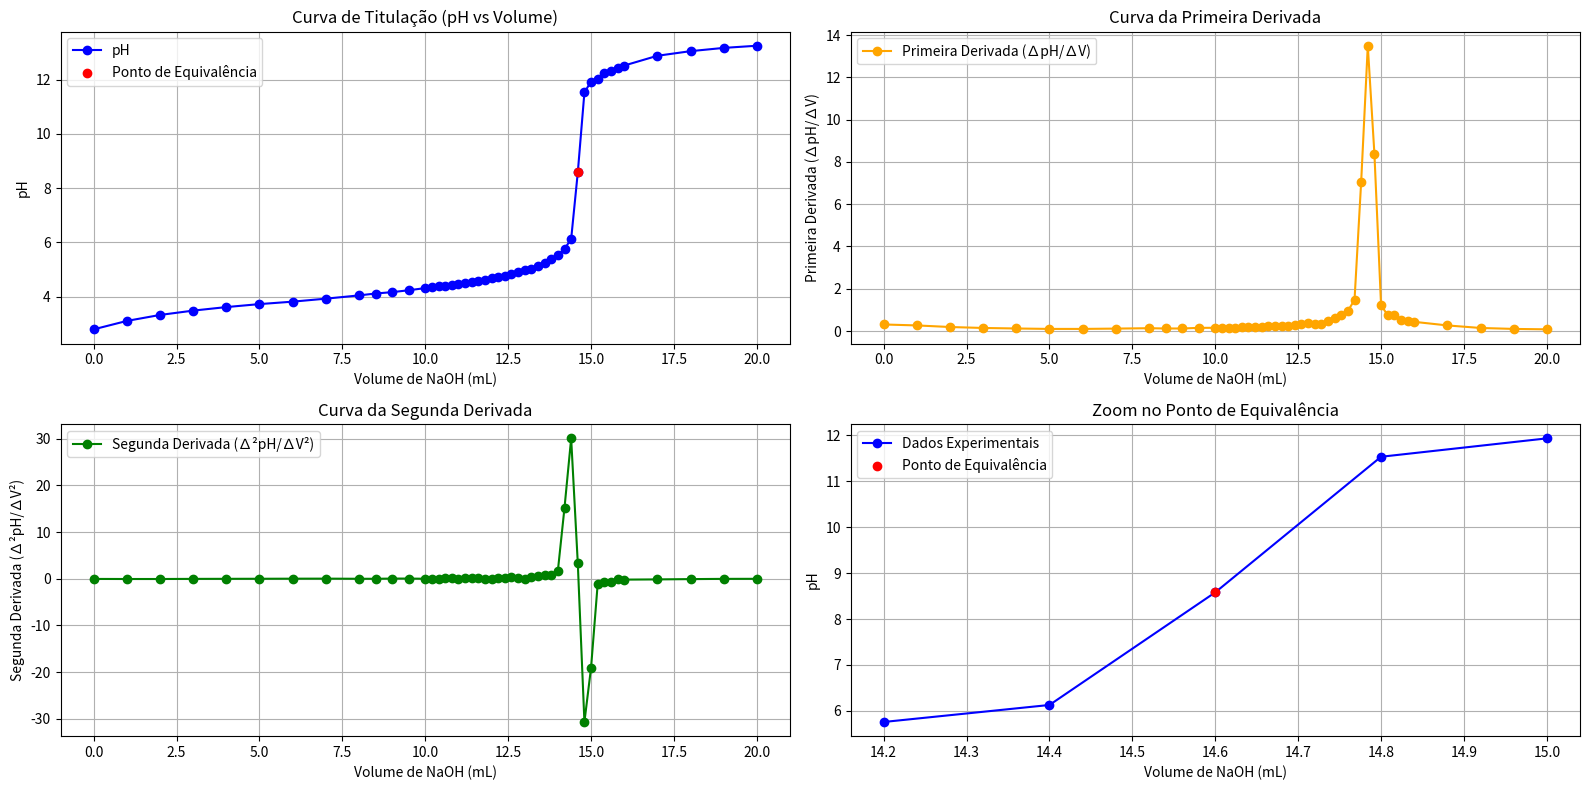

Generate this figure with matplotlib:
import matplotlib.pyplot as plt
import numpy as np

# Dados fornecidos
volumes = np.array([0, 1, 2, 3, 4, 5, 6, 7, 8, 8.5, 9, 9.5, 10, 10.2, 10.4, 10.6, 10.8, 11, 11.2, 11.4, 11.6, 11.8, 12, 12.2, 12.4, 12.6, 12.8, 13, 13.2, 13.4, 13.6, 13.8, 14, 14.2, 14.4, 14.6, 14.8, 15, 15.2, 15.4, 15.6, 15.8, 16, 17, 18, 19, 20])
ph_values = np.array([2.8, 3.11, 3.33, 3.49, 3.62, 3.73, 3.82, 3.93, 4.05, 4.12, 4.17, 4.24, 4.32, 4.35, 4.38, 4.4, 4.44, 4.47, 4.51, 4.54, 4.59, 4.63, 4.68, 4.72, 4.77, 4.83, 4.9, 4.99, 5.04, 5.13, 5.23, 5.38, 5.54, 5.76, 6.13, 8.58, 11.53, 11.93, 12.02, 12.23, 12.33, 12.43, 12.52, 12.88, 13.05, 13.17, 13.25])

# Calcular a primeira e a segunda derivada do pH em relação ao volume
first_derivative = np.gradient(ph_values, volumes)  # Primeira derivada (∆pH/∆V)
second_derivative = np.gradient(first_derivative, volumes)  # Segunda derivada (∆²pH/∆V²)

# Determinar o ponto de equivalência com base na máxima primeira derivada
volume_equiv = volumes[np.argmax(first_derivative)]  # Índice do maior valor da primeira derivada
ph_equiv = ph_values[np.argmax(first_derivative)]

# Cálculo do teor de ácido acetilsalicílico
concentration_naoh = 0.19  # Concentração de NaOH (mol/L)
sample_mass = 1000  # Massa da amostra (mg)
mols_naoh = volume_equiv * concentration_naoh  # mols de NaOH (Volume em litros)
mols_acid = mols_naoh  # Relação 1:1
mass_acid = mols_acid * 180.16  # Massa molar do ácido acetilsalicílico (g/mol) convertida para mg
percent_mass = (mass_acid / sample_mass) * 100

# Exibir os resultados no console
print(f"Ponto de equivalência: Volume = {volume_equiv:.2f} mL, pH = {ph_equiv:.2f}")
print(f"Teor de ácido acetilsalicílico: {mass_acid:.2f} mg ({percent_mass:.2f}% m/m)")

# Gráficos 
plt.figure(figsize=(16, 8))

# Gráfico do pH vs Volume
plt.subplot(2, 2, 1)
plt.plot(volumes, ph_values, marker='o', label='pH', color='blue')
plt.scatter(volume_equiv, ph_equiv,color='red', zorder=5, label='Ponto de Equivalência')
plt.xlabel("Volume de NaOH (mL)")
plt.ylabel("pH")
plt.title("Curva de Titulação (pH vs Volume)")
plt.grid(True)
plt.legend()

# Gráfico da primeira derivada vs Volume
plt.subplot(2, 2, 2)
plt.plot(volumes, first_derivative, marker='o', label='Primeira Derivada (∆pH/∆V)', color='orange')
plt.xlabel("Volume de NaOH (mL)")
plt.ylabel("Primeira Derivada (∆pH/∆V)")
plt.title("Curva da Primeira Derivada")
plt.grid(True)
plt.legend()

# Gráfico da segunda derivada vs Volume
plt.subplot(2, 2, 3)
plt.plot(volumes, second_derivative, marker='o', label='Segunda Derivada (∆²pH/∆V²)', color='green')
plt.xlabel("Volume de NaOH (mL)")
plt.ylabel("Segunda Derivada (∆²pH/∆V²)")
plt.title("Curva da Segunda Derivada")
plt.grid(True)
plt.legend()

# Zoom no ponto de equivalência
plt.subplot(2, 2, 4)
zoom_start = max(0, np.argmax(first_derivative) - 2)
zoom_end = min(len(volumes), np.argmax(first_derivative) + 3)
plt.plot(volumes[zoom_start:zoom_end], ph_values[zoom_start:zoom_end], marker='o', color='blue', label='Dados Experimentais')
plt.scatter(volume_equiv, ph_equiv, color='red', zorder=5, label='Ponto de Equivalência')  # Destacar ponto de equivalência no zoom

plt.xlabel("Volume de NaOH (mL)")
plt.ylabel("pH")
plt.title("Zoom no Ponto de Equivalência")
plt.grid(True)
plt.legend()

plt.tight_layout()
plt.savefig("Potentiometric_titration.png")
plt.show()
